2-way image classification set "split" from GitHub (dalayne95/harmful-algal-bloom-detection); label vocabulary: algae, not algae.

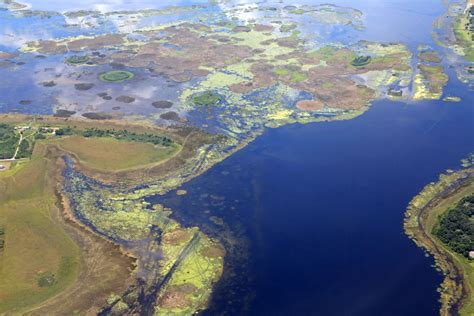
Label: algae

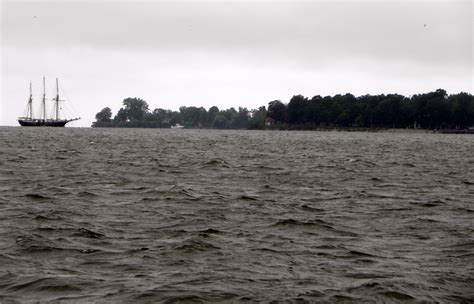
Label: algae

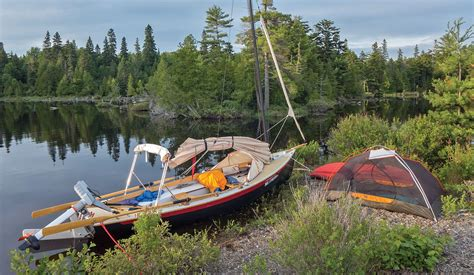
Label: not algae

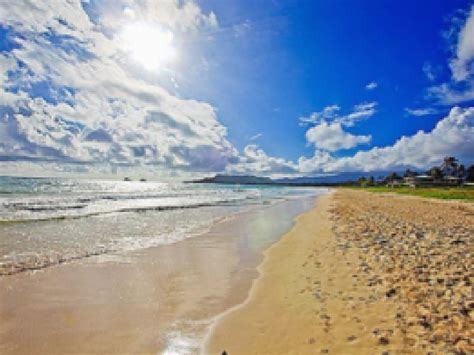
Label: not algae

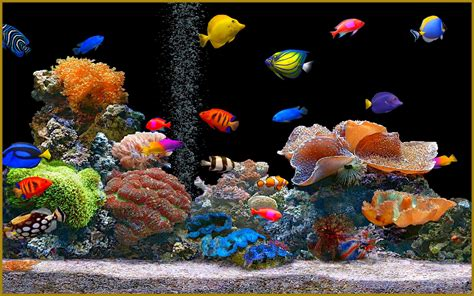
Label: not algae

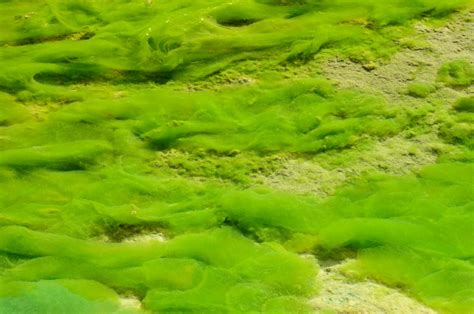
Label: algae
